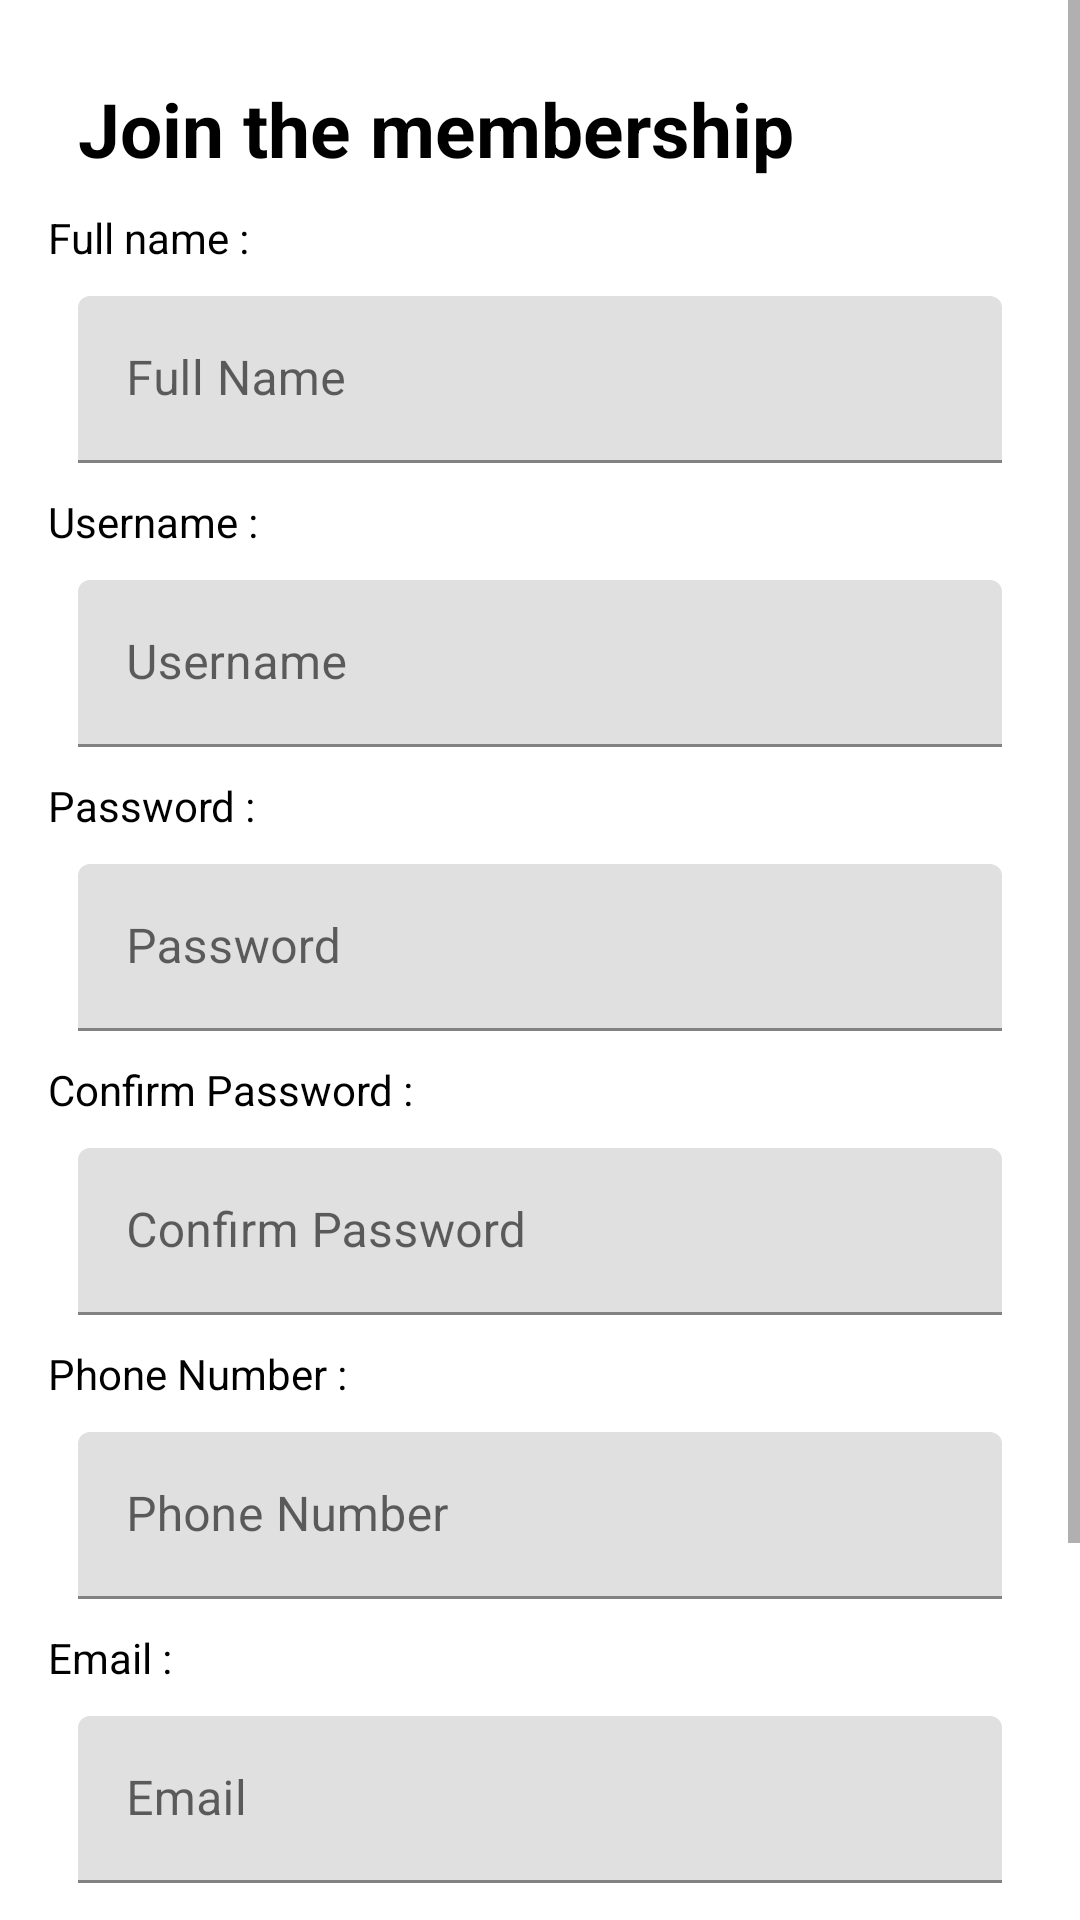

Write the Android layout XML for this screen, with the resource values it uses.
<!-- AndroidManifest.xml: application theme Theme.LuxvoyBooking -->
<!-- res/layout/activity_register.xml -->
<?xml version="1.0" encoding="utf-8"?>
<androidx.constraintlayout.widget.ConstraintLayout xmlns:android="http://schemas.android.com/apk/res/android"
    xmlns:app="http://schemas.android.com/apk/res-auto"
    xmlns:tools="http://schemas.android.com/tools"
    android:layout_width="match_parent"
    android:layout_height="match_parent"
    tools:context=".RegisterActivity">

    <ScrollView
        android:layout_width="match_parent"
        android:layout_height="match_parent">

        <LinearLayout
            android:layout_width="match_parent"
            android:layout_height="wrap_content"
            android:orientation="vertical"
            android:padding="16dp">

            <ImageView
                android:id="@+id/ic_back"
                android:layout_width="wrap_content"
                android:layout_height="wrap_content"
                android:layout_gravity="end"
                android:src="@drawable/ic_x" />

            <TextView
                android:id="@+id/tvRegister"
                android:layout_width="match_parent"
                android:layout_height="wrap_content"
                android:layout_margin="10dp"
                android:gravity="start"
                android:text="Join the membership"
                android:textColor="@color/black"
                android:textSize="25sp"
                android:textStyle="bold" />

            <TextView
                android:layout_width="wrap_content"
                android:layout_height="wrap_content"
                android:text="Full name :"
                android:textColor="@color/black" />

            <com.google.android.material.textfield.TextInputLayout
                android:layout_width="match_parent"
                android:layout_height="wrap_content"
                android:layout_margin="10dp">

                <com.google.android.material.textfield.TextInputEditText
                    android:id="@+id/etFullName"
                    android:layout_width="match_parent"
                    android:layout_height="wrap_content"
                    android:hint="Full Name" />

            </com.google.android.material.textfield.TextInputLayout>

            <TextView
                android:layout_width="wrap_content"
                android:layout_height="wrap_content"
                android:text="Username :"
                android:textColor="@color/black" />

            <com.google.android.material.textfield.TextInputLayout
                android:layout_width="match_parent"
                android:layout_height="wrap_content"
                android:layout_margin="10dp">

                <com.google.android.material.textfield.TextInputEditText
                    android:id="@+id/etUsername"
                    android:layout_width="match_parent"
                    android:layout_height="wrap_content"
                    android:hint="Username" />

            </com.google.android.material.textfield.TextInputLayout>


            <TextView
                android:layout_width="wrap_content"
                android:layout_height="wrap_content"
                android:text="Password :"
                android:textColor="@color/black" />

            <com.google.android.material.textfield.TextInputLayout
                android:layout_width="match_parent"
                android:layout_height="wrap_content"
                android:layout_margin="10dp">

                <com.google.android.material.textfield.TextInputEditText
                    android:id="@+id/etPassword"
                    android:layout_width="match_parent"
                    android:layout_height="wrap_content"
                    android:hint="Password"
                    android:inputType="textPassword" />


            </com.google.android.material.textfield.TextInputLayout>

            <TextView
                android:layout_width="wrap_content"
                android:layout_height="wrap_content"
                android:text="Confirm Password :"
                android:textColor="@color/black" />

            <com.google.android.material.textfield.TextInputLayout
                android:layout_width="match_parent"
                android:layout_height="wrap_content"
                android:layout_margin="10dp">

                <com.google.android.material.textfield.TextInputEditText
                    android:id="@+id/etConfirmPassword"
                    android:layout_width="match_parent"
                    android:layout_height="wrap_content"
                    android:hint="Confirm Password"
                    android:inputType="textPassword" />

            </com.google.android.material.textfield.TextInputLayout>

            <TextView
                android:layout_width="wrap_content"
                android:layout_height="wrap_content"
                android:text="Phone Number :"
                android:textColor="@color/black" />

            <com.google.android.material.textfield.TextInputLayout
                android:layout_width="match_parent"
                android:layout_height="wrap_content"
                android:layout_margin="10dp">

                <com.google.android.material.textfield.TextInputEditText
                    android:id="@+id/etPhoneNumber"
                    android:layout_width="match_parent"
                    android:layout_height="wrap_content"
                    android:hint="Phone Number"
                    android:inputType="phone" />

            </com.google.android.material.textfield.TextInputLayout>

            <TextView
                android:layout_width="wrap_content"
                android:layout_height="wrap_content"
                android:text="Email :"
                android:textColor="@color/black" />

            <com.google.android.material.textfield.TextInputLayout
                android:layout_width="match_parent"
                android:layout_height="wrap_content"
                android:layout_margin="10dp">

                <com.google.android.material.textfield.TextInputEditText
                    android:id="@+id/etEmail"
                    android:layout_width="match_parent"
                    android:layout_height="wrap_content"
                    android:hint="Email"
                    android:inputType="textEmailAddress" />

            </com.google.android.material.textfield.TextInputLayout>

            <TextView
                android:layout_width="wrap_content"
                android:layout_height="wrap_content"
                android:text="Address :"
                android:textColor="@color/black" />

            <com.google.android.material.textfield.TextInputLayout
                android:layout_width="match_parent"
                android:layout_height="wrap_content"
                android:layout_margin="10dp">

                <com.google.android.material.textfield.TextInputEditText
                    android:id="@+id/etAddress"
                    android:layout_width="match_parent"
                    android:layout_height="wrap_content"
                    android:hint="Address" />

            </com.google.android.material.textfield.TextInputLayout>

            <Button
                android:id="@+id/btnRegister"
                android:layout_width="match_parent"
                android:layout_height="wrap_content"
                android:backgroundTint="@color/black"
                android:text="Register" />

        </LinearLayout>
    </ScrollView>


</androidx.constraintlayout.widget.ConstraintLayout>
<!-- resources referenced by this layout -->
<resources>
  <style name="Theme.LuxvoyBooking" parent="Theme.MaterialComponents.DayNight.NoActionBar">
          
          <item name="colorPrimary">@color/purple_500</item>
          <item name="colorPrimaryVariant">@color/purple_700</item>
          <item name="colorOnPrimary">@color/white</item>
          
          <item name="colorSecondary">@color/teal_200</item>
          <item name="colorSecondaryVariant">@color/teal_700</item>
          <item name="colorOnSecondary">@color/black</item>
          
          <item name="android:statusBarColor">?attr/colorPrimaryVariant</item>
          
      </style>
  <!-- not gathered from this repository: default colours our renderer supplied (Android Studio template values) -->
  <color name="purple_500">#FF6200EE</color>
  <color name="purple_700">#FF3700B3</color>
  <color name="teal_200">#FF03DAC5</color>
  <color name="teal_700">#FF018786</color>
  <color name="black">#FF000000</color>
  <color name="white">#FFFFFFFF</color>
</resources>
